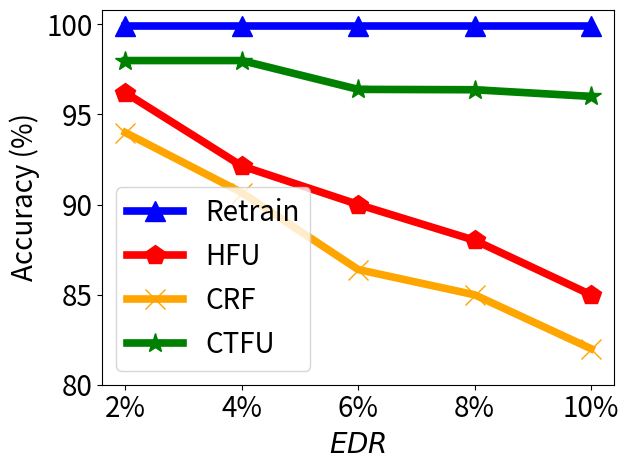

Python code for this plot:


import numpy as np
import matplotlib.pyplot as plt

epsilon = 3
beta = 1 / epsilon


x=[1, 2, 3, 4, 5]
# validation_for_plt =[97,95.8600, 94.9400, 93.5400, 93.2400]
# attack_for_plt=[0, 0.3524, 0, 0.1762, 0.1762]
# basic_for_plt=[99.8, 99.8, 99.8, 99.8, 99.8]

labels = ['2%', '4%', '6%', '8%', '10%']
unl_fr = [99.9, 99.9, 99.9, 99.9, 99.9]
unl_br = [93.99, 90.66, 86.39, 84.99, 82]
unl_self_r = [97.99, 97.99, 96.39, 96.37, 95.9999]
unl_hess_r = [96.2,  92.14, 90.0, 88.016, 84.99]




plt.figure()
l_w=5.5
m_s=15
plt.plot(x, unl_fr, color='blue', marker='^', label='Retrain',linewidth=l_w, markersize=m_s)
plt.plot(x, unl_hess_r, color='r',  marker='p',  label='HFU',linewidth=l_w, markersize=m_s)
plt.plot(x, unl_br, color='orange',  marker='x',  label='CRF',linewidth=l_w,  markersize=m_s)
plt.plot(x, unl_self_r, color='g',  marker='*',  label='CTFU',linewidth=l_w, markersize=m_s)

# plt.plot(x, y_sa03, color='r',  marker='2',  label='AAAI21 A_acc, pr=0.3',linewidth=3, markersize=8)
# plt.plot(x, y_sa05, color='darkblue',  marker='4',  label='AAAI21 A_acc, pr=0.5',linewidth=3, markersize=8)
# plt.plot(x, y_ma03, color='darkviolet',  marker='3',  label='FedMC A_acc, pr=0.3',linewidth=3, markersize=8)
# plt.plot(x, y_ma05, color='cyan',  marker='p',  label='FedMC A_acc, pr=0.5',linewidth=3, markersize=8)


# plt.grid()
leg = plt.legend(fancybox=True, shadow=True)
# plt.xlabel('Malicious Client Ratio (%)' ,fontsize=16)
plt.ylabel('Accuracy (%)' ,fontsize=20)
my_y_ticks = np.arange(80 ,101,5)
plt.yticks(my_y_ticks,fontsize=20)
plt.xlabel('$\it{EDR}$' ,fontsize=20)

plt.xticks(x, labels, fontsize=20)
# plt.title('CIFAR10 IID')
plt.legend(loc='best',fontsize=20)
plt.tight_layout()
#plt.title("MNIST")
plt.rcParams['figure.figsize'] = (2.0, 1)
plt.rcParams['image.interpolation'] = 'nearest'
plt.rcParams['figure.subplot.left'] = 0.11
plt.rcParams['figure.subplot.bottom'] = 0.08
plt.rcParams['figure.subplot.right'] = 0.977
plt.rcParams['figure.subplot.top'] = 0.969
plt.savefig('cifar_client_acc_er_curve.png', dpi=200)
plt.show()